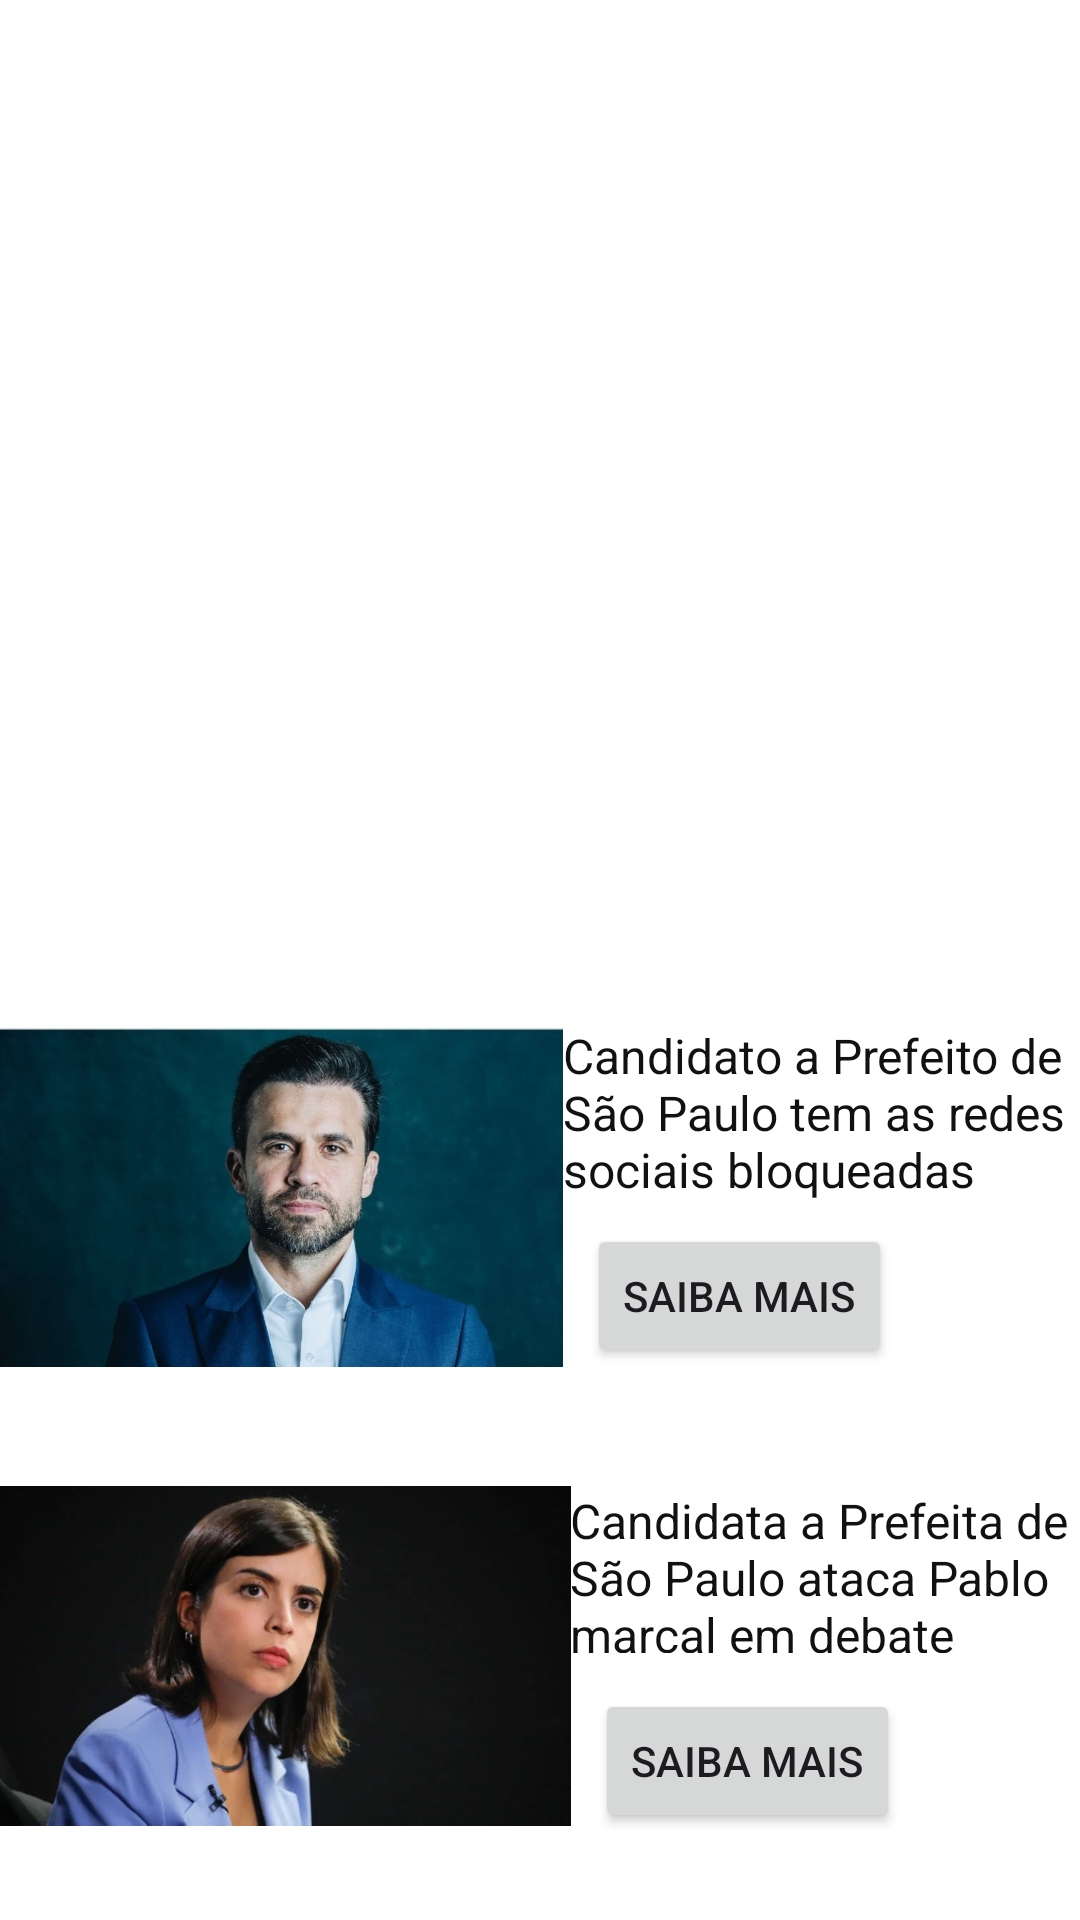

Reconstruct the res/layout file that produces this screen, plus the resources it refers to.
<!-- AndroidManifest.xml: application theme Theme.AulaCalculadora -->
<!-- res/layout/activity_main.xml -->
<?xml version="1.0" encoding="utf-8"?>
<androidx.constraintlayout.widget.ConstraintLayout xmlns:android="http://schemas.android.com/apk/res/android"
    xmlns:app="http://schemas.android.com/apk/res-auto"
    xmlns:tools="http://schemas.android.com/tools"
    android:id="@+id/main"
    android:layout_width="match_parent"
    android:layout_height="match_parent"
    android:background="#FFFFFF"
    tools:context=".MainActivity">

    <ImageView
        android:id="@+id/imageView5"
        android:layout_width="201dp"
        android:layout_height="116dp"
        android:layout_marginTop="80dp"
        app:layout_constraintEnd_toStartOf="@+id/textView3"
        app:layout_constraintHorizontal_bias="0.5"
        app:layout_constraintStart_toStartOf="parent"
        app:layout_constraintTop_toBottomOf="@+id/imageView"
        app:srcCompat="@drawable/marcal" />

    <ImageView
        android:id="@+id/imageView6"
        android:layout_width="201dp"
        android:layout_height="118dp"
        android:layout_marginTop="36dp"
        app:layout_constraintEnd_toEndOf="parent"
        app:layout_constraintEnd_toStartOf="@+id/textView4"
        app:layout_constraintHorizontal_bias="0.5"
        app:layout_constraintStart_toStartOf="parent"
        app:layout_constraintTop_toBottomOf="@+id/imageView5"
        app:srcCompat="@drawable/tabata" />

    <Button
        android:id="@+id/btnSaibaMaisTabata"
        android:layout_width="wrap_content"
        android:layout_height="wrap_content"
        android:layout_marginTop="12dp"
        android:text="Saiba Mais"
        app:layout_constraintEnd_toEndOf="parent"
        app:layout_constraintHorizontal_bias="0.121"
        app:layout_constraintStart_toEndOf="@+id/imageView6"
        app:layout_constraintTop_toBottomOf="@+id/textView4" />

    <TextView
        android:id="@+id/textView3"
        android:layout_width="186dp"
        android:layout_height="59dp"
        android:layout_marginTop="80dp"
        android:fontFamily="sans-serif"
        android:text="Candidato a Prefeito de São Paulo tem as redes sociais bloqueadas"
        android:textColor="#121111"
        android:textSize="16sp"
        app:layout_constraintEnd_toEndOf="parent"
        app:layout_constraintHorizontal_bias="0.5"
        app:layout_constraintStart_toEndOf="@+id/imageView5"
        app:layout_constraintTop_toBottomOf="@+id/imageView" />

    <Button
        android:id="@+id/btnSaibaMaisMarcal"
        android:layout_width="wrap_content"
        android:layout_height="wrap_content"
        android:layout_marginStart="8dp"
        android:layout_marginTop="8dp"
        android:text="Saiba Mais"
        app:layout_constraintStart_toEndOf="@+id/imageView5"
        app:layout_constraintTop_toBottomOf="@+id/textView3" />

    <TextView
        android:id="@+id/textView4"
        android:layout_width="181dp"
        android:layout_height="55dp"
        android:layout_marginTop="40dp"
        android:text="Candidata a Prefeita de São Paulo ataca Pablo marçal em debate"
        android:textColor="#121111"
        android:textSize="16sp"
        app:layout_constraintEnd_toEndOf="parent"
        app:layout_constraintHorizontal_bias="0.5"
        app:layout_constraintStart_toEndOf="@+id/imageView6"
        app:layout_constraintTop_toBottomOf="@+id/btnSaibaMaisMarcal" />

    <ImageView
        android:id="@+id/imageView"
        android:layout_width="325dp"
        android:layout_height="245dp"
        android:layout_marginTop="16dp"
        app:layout_constraintEnd_toEndOf="parent"
        app:layout_constraintStart_toStartOf="parent"
        app:layout_constraintTop_toTopOf="parent"
        app:srcCompat="@drawable/logo" />

    <Button
        android:id="@+id/btnQuemSomos"
        android:layout_width="wrap_content"
        android:layout_height="wrap_content"
        android:layout_marginTop="32dp"
        android:text="Quem Somos"
        app:layout_constraintEnd_toEndOf="parent"
        app:layout_constraintHorizontal_bias="0.5"
        app:layout_constraintStart_toStartOf="parent"
        app:layout_constraintTop_toBottomOf="@+id/imageView6" />

</androidx.constraintlayout.widget.ConstraintLayout>
<!-- resources referenced by this layout -->
<resources>
  <!-- drawable marcal: jpg bitmap (drawable, 66563 bytes) -->
  <!-- drawable tabata: webp bitmap (drawable, 19134 bytes) -->
  <style name="Theme.AulaCalculadora" parent="Base.Theme.AulaCalculadora" />
  <style name="Base.Theme.AulaCalculadora" parent="Theme.Material3.DayNight.NoActionBar">
          
           <item name="colorPrimary">@color/green2</item>
      </style>
  <color name="green2">#26FF00</color>
</resources>
